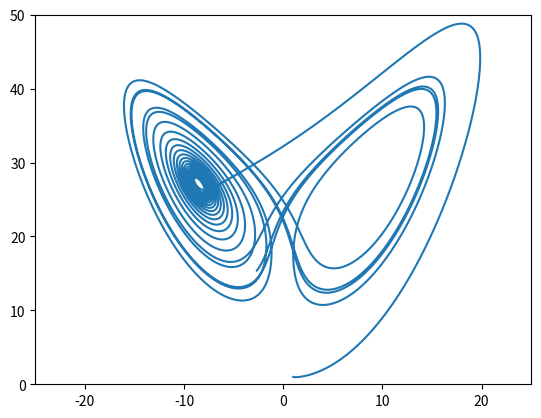

Source code (Python): (Note: this script raises an exception after producing the figure.)
import numpy as np
import matplotlib.pyplot as plt
from mpl_toolkits.mplot3d import Axes3D
import matplotlib.animation as animation

Nt = 10000
t0 = 0
lt = 6*np.pi
t_space,h = np.linspace(t0,lt,Nt,retstep=True)

sigma = 10.0
rho = 28.0
beta = 8.0/3.0

def dx(x,y,z):
    return sigma*(y-x)

def dy(x,y,z):
    return x*(rho-z)-y

def dz(x,y,z):
    return x*y - beta*z

def euler_method(initial_state, derivatives, h,Nt):
    dx,dy,dz = derivatives
    output = np.full(shape=[Nt,3],fill_value=np.nan)
    output[0] = initial_state

    for t in range(Nt-1):
        x,y,z = output[t]
        next_x = x + h*dx(x,y,z)
        next_y = y + h*dy(x,y,z)
        next_z = z + h*dz(x,y,z)
        output[t+1] = (next_x,next_y,next_z)

    return output

x,y,z = 1.,1.,1.
lorenz_system = euler_method(
    (x,y,z),
    (dx,dy,dz),
    h,
    Nt
)

fig = plt.figure()
ax = fig.add_subplot(111)
ax.set_xlim(-25,25)
ax.set_ylim(0,50)

xx = lorenz_system[:,0]
zz = lorenz_system[:,2]
ax.plot(xx,zz)
line, = ax.plot([],[],'o')


num_frames = 1000
def init_plot():
    line.set_data(x,z)
    return line

def update_plot(i):
    global x,y,z
    offset = int(Nt/num_frames)
    x,y,z = lorenz_system[i*offset]
    line.set_data([x],[z])
    return line,

anim = animation.FuncAnimation(fig,update_plot,init_func=init_plot,frames=num_frames,interval=1,repeat=False)

VidWriter=animation.writers['ffmpeg']
vidwriter = VidWriter(fps=15,bitrate=4096)
anim.save("outputs/Lorenz_System_Particle.mp4",writer=vidwriter)

GifWriter=animation.writers['imagemagick']
gifwriter = GifWriter(fps=30,bitrate=4096)
# anim.save("outputs/Lorenz_System_Particle.gif",writer=gifwriter)

plt.show()